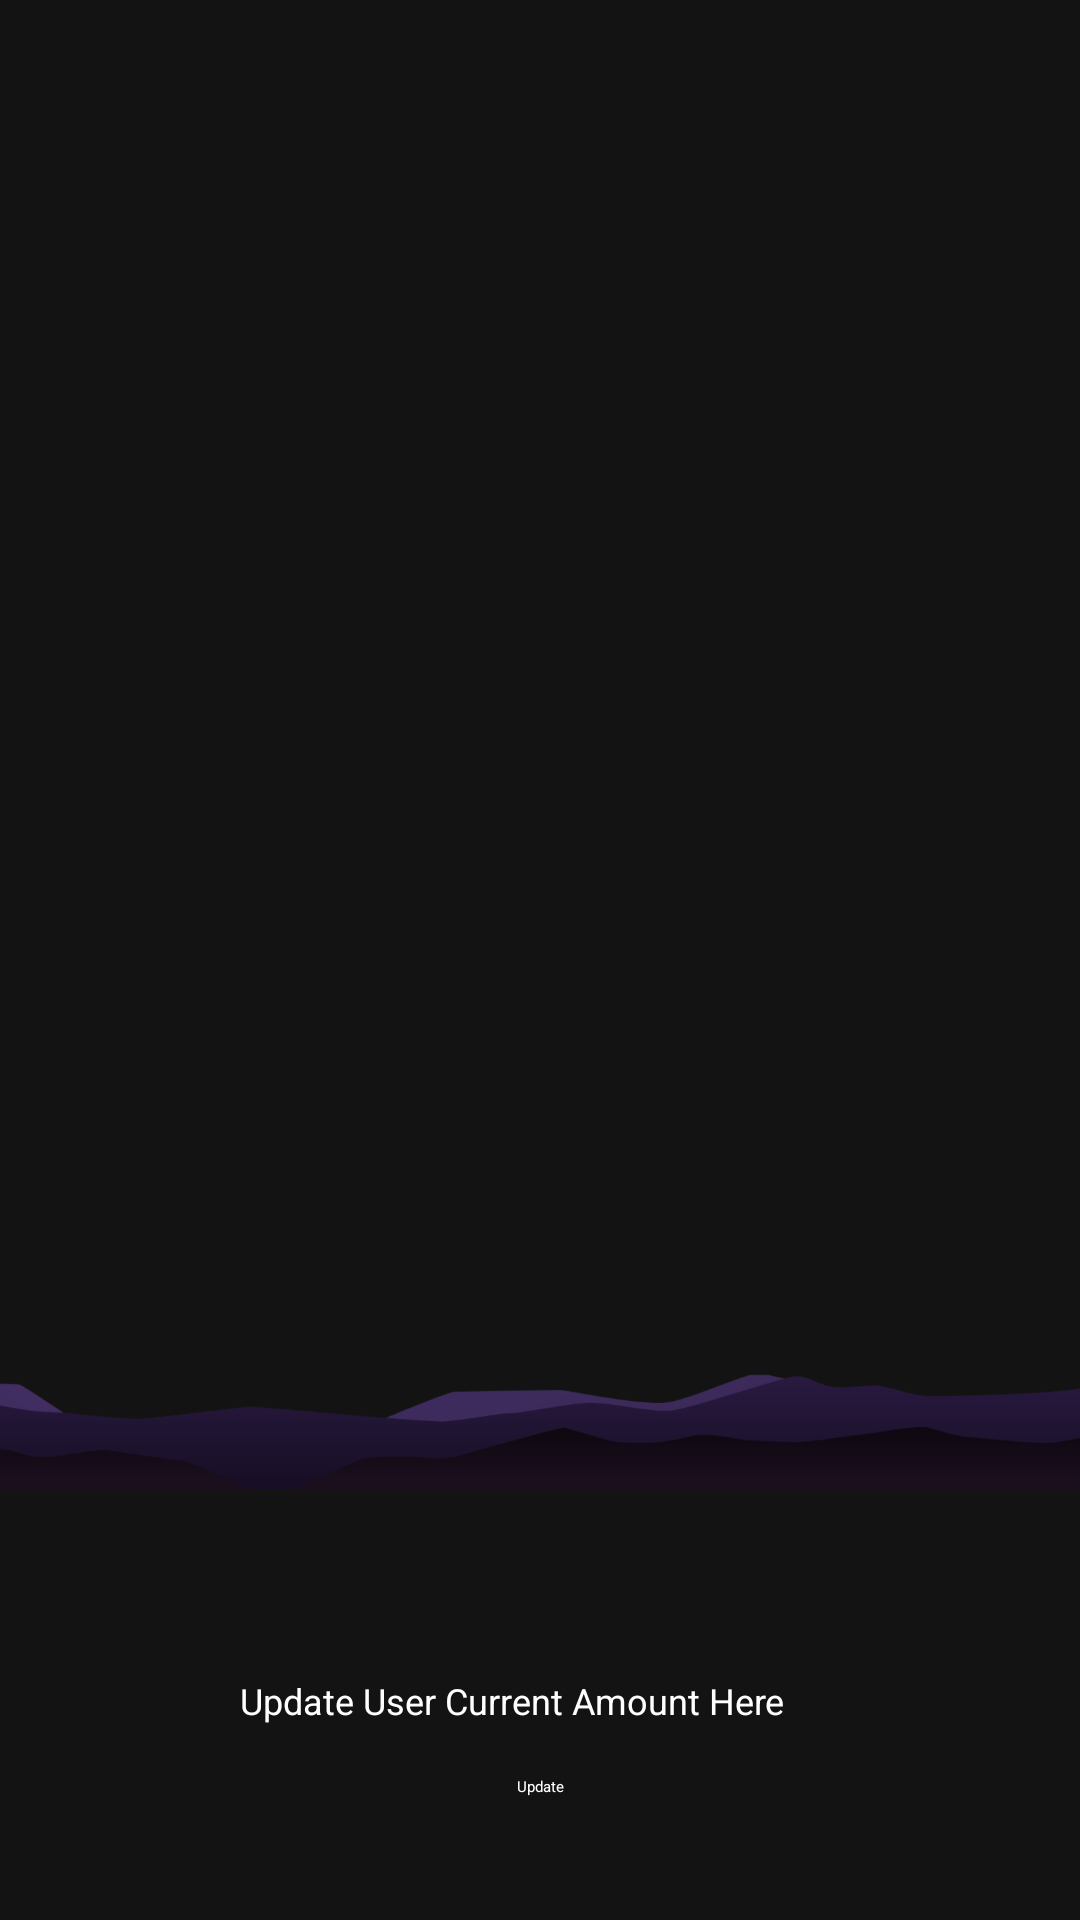

Layout XML and referenced resources for this Android screen:
<!-- AndroidManifest.xml: application theme Theme.RecyclerTreePOC -->
<!-- res/layout/fragment_milestone.xml -->
<?xml version="1.0" encoding="utf-8"?>
<androidx.constraintlayout.widget.ConstraintLayout xmlns:android="http://schemas.android.com/apk/res/android"
    xmlns:app="http://schemas.android.com/apk/res-auto"
    xmlns:tools="http://schemas.android.com/tools"
    android:layout_width="match_parent"
    android:layout_height="match_parent"
    android:background="@color/default_background_color">


    <androidx.constraintlayout.widget.ConstraintLayout
        android:layout_width="match_parent"
        android:layout_height="wrap_content"
        app:layout_constraintTop_toTopOf="parent">

        <androidx.appcompat.widget.AppCompatImageView
            android:layout_width="match_parent"
            android:layout_height="500dp"
            android:layout_marginBottom="@dimen/margin_5"
            android:rotation="180"
            android:scaleType="fitXY"
            app:layout_constraintBottom_toBottomOf="parent"
            app:srcCompat="@drawable/ic_bg_milestone_view" />

        <androidx.appcompat.widget.AppCompatImageView
            android:layout_width="match_parent"
            android:layout_height="110dp"
            app:layout_constraintBottom_toBottomOf="parent"
            app:srcCompat="@drawable/ic_bg_milestone_1" />

        <androidx.recyclerview.widget.RecyclerView
            android:id="@+id/rv_milestone"
            android:layout_width="match_parent"
            android:layout_height="wrap_content"
            app:layout_constraintBottom_toBottomOf="parent"
            app:layout_constraintStart_toStartOf="parent" />

    </androidx.constraintlayout.widget.ConstraintLayout>

    <EditText
        android:id="@+id/et_user_amount"
        android:layout_width="200dp"
        android:layout_height="wrap_content"
        android:layout_marginBottom="@dimen/margin_1"
        android:digits="1234567890"
        android:hint="Update User Current Amount Here"
        android:inputType="number"
        android:textColor="@color/white"
        android:textColorHint="@color/white"
        android:textSize="12sp"
        app:layout_constraintBottom_toTopOf="@+id/tv_cta"
        app:layout_constraintEnd_toEndOf="parent"
        app:layout_constraintStart_toStartOf="parent" />

    <TextView
        android:id="@+id/tv_cta"
        android:layout_width="wrap_content"
        android:layout_height="25dp"
        android:layout_marginBottom="@dimen/margin_5"
        android:background="@drawable/active_icon_cta_bg_1"
        android:gravity="center_vertical"
        android:paddingHorizontal="@dimen/margin_3"
        android:text="@string/update"
        android:textColor="@color/white"
        app:layout_constraintBottom_toBottomOf="parent"
        app:layout_constraintEnd_toEndOf="parent"
        app:layout_constraintStart_toStartOf="parent" />

</androidx.constraintlayout.widget.ConstraintLayout>
<!-- resources referenced by this layout -->
<resources>
  <color name="default_background_color">#FF131313</color>
  <color name="white">#FFFFFFFF</color>
  <dimen name="margin_1">8dp</dimen>
  <dimen name="margin_3">16dp</dimen>
  <dimen name="margin_5">32dp</dimen>
  <!-- drawable ic_bg_milestone_1: png bitmap (drawable, 22474 bytes) -->
  <string name="update">Update</string>
</resources>
